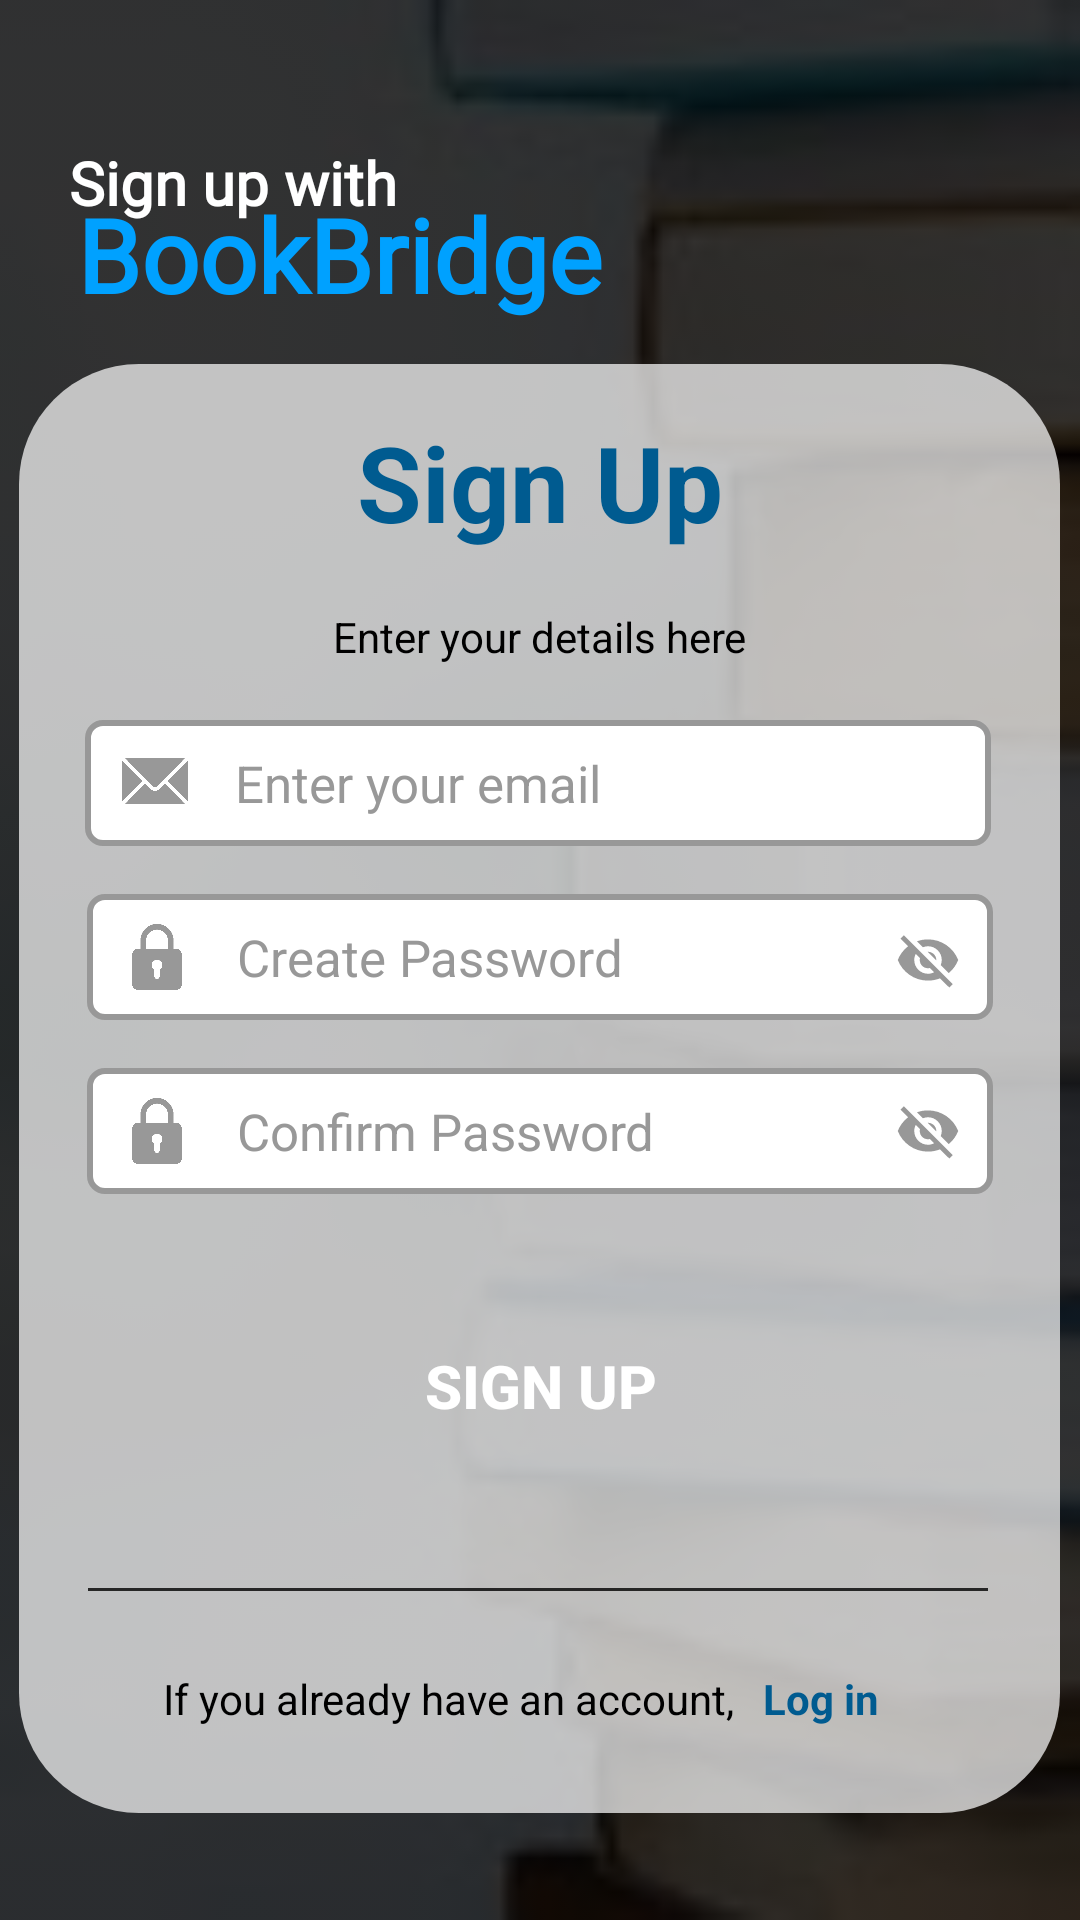

Reconstruct the res/layout file that produces this screen, plus the resources it refers to.
<!-- AndroidManifest.xml: application theme Theme.BookDonationApp -->
<!-- res/layout/activity_signup.xml -->
<?xml version="1.0" encoding="utf-8"?>
<androidx.constraintlayout.widget.ConstraintLayout xmlns:android="http://schemas.android.com/apk/res/android"
    xmlns:app="http://schemas.android.com/apk/res-auto"
    xmlns:tools="http://schemas.android.com/tools"
    android:layout_width="match_parent"
    android:layout_height="match_parent"
    android:background="@drawable/bgimage01"
    android:backgroundTint="@color/darkblack"
    android:backgroundTintMode="src_over"
    tools:context=".SignupActivity">

    <TextView
        android:id="@+id/signuptxt"
        android:layout_width="wrap_content"
        android:layout_height="wrap_content"
        android:fontFamily="@font/lemonada_medium"
        android:text="@string/signup_txt"
        android:textColor="@color/white"
        android:textSize="20sp"
        android:textStyle="bold"
        app:layout_constraintBottom_toBottomOf="parent"
        app:layout_constraintEnd_toEndOf="parent"
        app:layout_constraintHorizontal_bias="0.092"
        app:layout_constraintStart_toStartOf="parent"
        app:layout_constraintTop_toTopOf="parent"
        app:layout_constraintVertical_bias="0.077" />

    <TextView
        android:id="@+id/appname"
        android:layout_width="wrap_content"
        android:layout_height="wrap_content"
        android:layout_marginEnd="24dp"
        android:fontFamily="@font/lemonada_medium"
        android:text="@string/name"
        android:textColor="@color/name_color"
        android:textSize="34sp"
        android:textStyle="bold"
        app:layout_constraintBottom_toBottomOf="parent"
        app:layout_constraintEnd_toEndOf="parent"
        app:layout_constraintHorizontal_bias="0.159"
        app:layout_constraintStart_toStartOf="parent"
        app:layout_constraintTop_toTopOf="parent"
        app:layout_constraintVertical_bias="0.104" />

    <View
        android:id="@+id/view"
        android:layout_width="347dp"
        android:layout_height="483dp"
        android:background="@drawable/rec_view"
        app:layout_constraintBottom_toBottomOf="parent"
        app:layout_constraintEnd_toEndOf="parent"
        app:layout_constraintHorizontal_bias="0.492"
        app:layout_constraintStart_toStartOf="parent"
        app:layout_constraintTop_toBottomOf="@+id/appname"
        app:layout_constraintVertical_bias="0.28" />

    <TextView
        android:id="@+id/textView9"
        android:layout_width="wrap_content"
        android:layout_height="wrap_content"
        android:layout_marginTop="16dp"
        android:text="@string/btn_signup"
        android:textSize="35sp"
        android:textStyle="bold"
        android:textColor="@color/app_color"
        app:layout_constraintEnd_toEndOf="@+id/view"
        app:layout_constraintHorizontal_bias="0.501"
        app:layout_constraintStart_toStartOf="@+id/view"
        app:layout_constraintTop_toTopOf="@+id/view" />

    <EditText
        android:id="@+id/inputEmail"
        android:layout_width="302dp"
        android:layout_height="42dp"
        android:layout_marginTop="56dp"
        android:background="@drawable/input_text_view"
        android:ems="10"
        android:hint="Enter your email"
        android:inputType="textEmailAddress"
        android:paddingLeft="50dp"
        android:textColor="@color/black"
        android:textSize="17dp"
        android:textColorHint="@color/hintColor"
        app:layout_constraintEnd_toEndOf="@+id/view"
        app:layout_constraintHorizontal_bias="0.488"
        app:layout_constraintStart_toStartOf="@+id/view"
        app:layout_constraintTop_toBottomOf="@+id/textView9" />

    <ImageView
        android:id="@+id/imageView8"
        android:layout_width="36dp"
        android:layout_height="22dp"
        app:layout_constraintBottom_toBottomOf="@+id/inputEmail"
        app:layout_constraintEnd_toEndOf="@+id/inputEmail"
        app:layout_constraintHorizontal_bias="0.02"
        app:layout_constraintStart_toStartOf="@+id/inputEmail"
        app:layout_constraintTop_toTopOf="@+id/inputEmail"
        app:layout_constraintVertical_bias="0.466"
        app:srcCompat="@drawable/email" />

    <EditText
        android:id="@+id/inputPwd"
        android:layout_width="302dp"
        android:layout_height="42dp"
        android:layout_marginTop="16dp"
        android:background="@drawable/input_text_view"
        android:ems="10"
        android:paddingLeft="50dp"
        android:hint="Create Password"
        android:inputType="textPassword"
        android:textColorHint="@color/hintColor"
        android:textColor="@color/black"
        android:textSize="17dp"
        android:maxLength="10"
        app:layout_constraintEnd_toEndOf="@+id/view"
        app:layout_constraintStart_toStartOf="@+id/view"
        app:layout_constraintTop_toBottomOf="@+id/inputEmail" />

    <EditText
        android:id="@+id/cnfmPwd"
        android:layout_width="302dp"
        android:layout_height="42dp"
        android:layout_marginTop="16dp"
        android:background="@drawable/input_text_view"
        android:ems="10"
        android:paddingLeft="50dp"
        android:hint="Confirm Password"
        android:inputType="textPassword"
        android:textColorHint="@color/hintColor"
        android:textColor="@color/black"
        android:textSize="17dp"
        android:maxLength="10"
        app:layout_constraintEnd_toEndOf="@+id/view"
        app:layout_constraintStart_toStartOf="@+id/view"
        app:layout_constraintTop_toBottomOf="@+id/inputPwd" />

    <androidx.appcompat.widget.AppCompatButton
        android:id="@+id/signupBtn"
        android:layout_width="305dp"
        android:layout_height="40dp"
        android:layout_marginTop="44dp"
        android:background="@drawable/button_view"
        android:text="@string/btn_signup"
        android:textColor="@color/white"
        android:textSize="20sp"
        android:textStyle="bold"
        app:layout_constraintEnd_toEndOf="@+id/view"
        app:layout_constraintHorizontal_bias="0.513"
        app:layout_constraintStart_toStartOf="@+id/view"
        app:layout_constraintTop_toBottomOf="@+id/cnfmPwd" />

    <TextView
        android:id="@+id/linkTxt01"
        android:layout_width="wrap_content"
        android:layout_height="wrap_content"
        android:layout_marginStart="48dp"
        android:text="@string/logInLinkTxt"
        android:textColor="@color/black"
        app:layout_constraintBottom_toBottomOf="@+id/view"
        app:layout_constraintStart_toStartOf="@+id/view"
        app:layout_constraintTop_toBottomOf="@+id/line"
        app:layout_constraintVertical_bias="0.481" />

    <TextView
        android:id="@+id/loginLink"
        android:layout_width="wrap_content"
        android:layout_height="wrap_content"
        android:text="@string/logInLink"
        android:textColor="@color/app_color"
        android:textStyle="bold"
        app:layout_constraintBottom_toBottomOf="@+id/view"
        app:layout_constraintEnd_toEndOf="@+id/view"
        app:layout_constraintHorizontal_bias="0.136"
        app:layout_constraintStart_toEndOf="@+id/linkTxt01"
        app:layout_constraintTop_toBottomOf="@+id/line"
        app:layout_constraintVertical_bias="0.481" />

    <TextView
        android:id="@+id/signTxt"
        android:layout_width="wrap_content"
        android:layout_height="wrap_content"
        android:text="Enter your details here"
        android:textColor="@color/black"
        app:layout_constraintBottom_toTopOf="@+id/inputEmail"
        app:layout_constraintEnd_toEndOf="@+id/view"
        app:layout_constraintStart_toStartOf="@+id/view"
        app:layout_constraintTop_toBottomOf="@+id/textView9" />

    <View
        android:id="@+id/line"
        android:layout_width="300dp"
        android:layout_height="1dp"
        android:background="@color/darkblack"
        app:layout_constraintBottom_toBottomOf="@+id/view"
        app:layout_constraintEnd_toEndOf="@+id/view"
        app:layout_constraintHorizontal_bias="0.489"
        app:layout_constraintStart_toStartOf="@+id/view"
        app:layout_constraintTop_toBottomOf="@+id/signupBtn"
        app:layout_constraintVertical_bias="0.391" />

    <ImageView
        android:id="@+id/imageView9"
        android:layout_width="36dp"
        android:layout_height="22dp"
        app:layout_constraintHorizontal_bias="0.02"
        app:layout_constraintBottom_toBottomOf="@+id/inputPwd"
        app:layout_constraintEnd_toEndOf="@+id/inputPwd"
        app:layout_constraintStart_toStartOf="@+id/inputPwd"
        app:layout_constraintTop_toTopOf="@+id/inputPwd"
        app:srcCompat="@drawable/pwd" />

    <ImageView
        android:id="@+id/visibleIcon01"
        android:layout_width="36dp"
        android:layout_height="22dp"
        app:layout_constraintBottom_toBottomOf="@+id/inputPwd"
        app:layout_constraintEnd_toEndOf="@+id/inputPwd"
        app:layout_constraintHorizontal_bias="0.986"
        app:layout_constraintStart_toStartOf="@+id/inputPwd"
        app:layout_constraintTop_toTopOf="@+id/inputPwd"
        app:layout_constraintVertical_bias="0.55"
        app:srcCompat="@drawable/baseline_visibility_off_24" />

    <ImageView
        android:id="@+id/imageView10"
        android:layout_width="36dp"
        android:layout_height="22dp"
        app:layout_constraintHorizontal_bias="0.02"
        app:layout_constraintBottom_toBottomOf="@+id/cnfmPwd"
        app:layout_constraintEnd_toEndOf="@+id/cnfmPwd"
        app:layout_constraintStart_toStartOf="@+id/cnfmPwd"
        app:layout_constraintTop_toTopOf="@+id/cnfmPwd"
        app:srcCompat="@drawable/pwd" />

    <ImageView
        android:id="@+id/visibleIcon02"
        android:layout_width="36dp"
        android:layout_height="22dp"
        app:layout_constraintBottom_toBottomOf="@+id/cnfmPwd"
        app:layout_constraintEnd_toEndOf="@+id/cnfmPwd"
        app:layout_constraintHorizontal_bias="0.986"
        app:layout_constraintStart_toStartOf="@+id/cnfmPwd"
        app:layout_constraintTop_toTopOf="@+id/cnfmPwd"
        app:srcCompat="@drawable/baseline_visibility_off_24" />

</androidx.constraintlayout.widget.ConstraintLayout>
<!-- resources referenced by this layout -->
<resources>
  <color name="app_color">#005B90</color>
  <color name="black">#FF000000</color>
  <color name="darkblack">#CD000000</color>
  <color name="hintColor">#989898</color>
  <color name="name_color">#00A1FF</color>
  <color name="white">#FFFFFFFF</color>
  <!-- drawable baseline_visibility_off_24 (drawable) -->
  <vector android:height="24dp" android:tint="@color/hintColor"
      android:viewportHeight="24" android:viewportWidth="24"
      android:width="24dp" xmlns:android="http://schemas.android.com/apk/res/android">
      <path android:fillColor="@android:color/white" android:pathData="M12,7c2.76,0 5,2.24 5,5 0,0.65 -0.13,1.26 -0.36,1.83l2.92,2.92c1.51,-1.26 2.7,-2.89 3.43,-4.75 -1.73,-4.39 -6,-7.5 -11,-7.5 -1.4,0 -2.74,0.25 -3.98,0.7l2.16,2.16C10.74,7.13 11.35,7 12,7zM2,4.27l2.28,2.28 0.46,0.46C3.08,8.3 1.78,10.02 1,12c1.73,4.39 6,7.5 11,7.5 1.55,0 3.03,-0.3 4.38,-0.84l0.42,0.42L19.73,22 21,20.73 3.27,3 2,4.27zM7.53,9.8l1.55,1.55c-0.05,0.21 -0.08,0.43 -0.08,0.65 0,1.66 1.34,3 3,3 0.22,0 0.44,-0.03 0.65,-0.08l1.55,1.55c-0.67,0.33 -1.41,0.53 -2.2,0.53 -2.76,0 -5,-2.24 -5,-5 0,-0.79 0.2,-1.53 0.53,-2.2zM11.84,9.02l3.15,3.15 0.02,-0.16c0,-1.66 -1.34,-3 -3,-3l-0.17,0.01z"/>
  </vector>
  <!-- drawable bgimage01: jpg bitmap (drawable, 5038 bytes) -->
  <!-- drawable email: png bitmap (drawable, 9736 bytes) -->
  <!-- drawable input_text_view (drawable) -->
  <?xml version="1.0" encoding="utf-8"?>
  <selector xmlns:android="http://schemas.android.com/apk/res/android">
  
      <item android:state_enabled="true" android:state_focused="true">
          <shape android:shape="rectangle">
              <solid android:color="@color/white"/>
              <corners android:radius="5dp"/>
              <stroke android:color="@color/app_color" android:width="2dp"/>
          </shape>
      </item>
  
      <item android:state_enabled="true">
          <shape android:shape="rectangle">
              <solid android:color="@color/white"/>
              <corners android:radius="5dp"/>
              <stroke android:color="@color/hintColor" android:width="2dp"/>
          </shape>
      </item>
  
  </selector>
  <!-- drawable pwd: png bitmap (drawable, 10663 bytes) -->
  <!-- drawable rec_view (drawable) -->
  <?xml version="1.0" encoding="utf-8"?>
  <shape xmlns:android="http://schemas.android.com/apk/res/android">
  
      <corners android:radius="40dp"/>
      <solid android:color="@color/recView"/>
  
  </shape>
  <string name="btn_signup">Sign Up</string>
  <string name="logInLink">Log in</string>
  <string name="logInLinkTxt">If you already have an account, </string>
  <string name="name">BookBridge</string>
  <string name="signup_txt">Sign up with</string>
  <style name="Theme.BookDonationApp" parent="Base.Theme.BookDonationApp" />
  <color name="recView">#B5FFFFFF</color>
  <style name="Base.Theme.BookDonationApp" parent="Theme.Material3.DayNight.NoActionBar">
          
          <item name="colorPrimary">@color/app_color</item>
      </style>
</resources>
